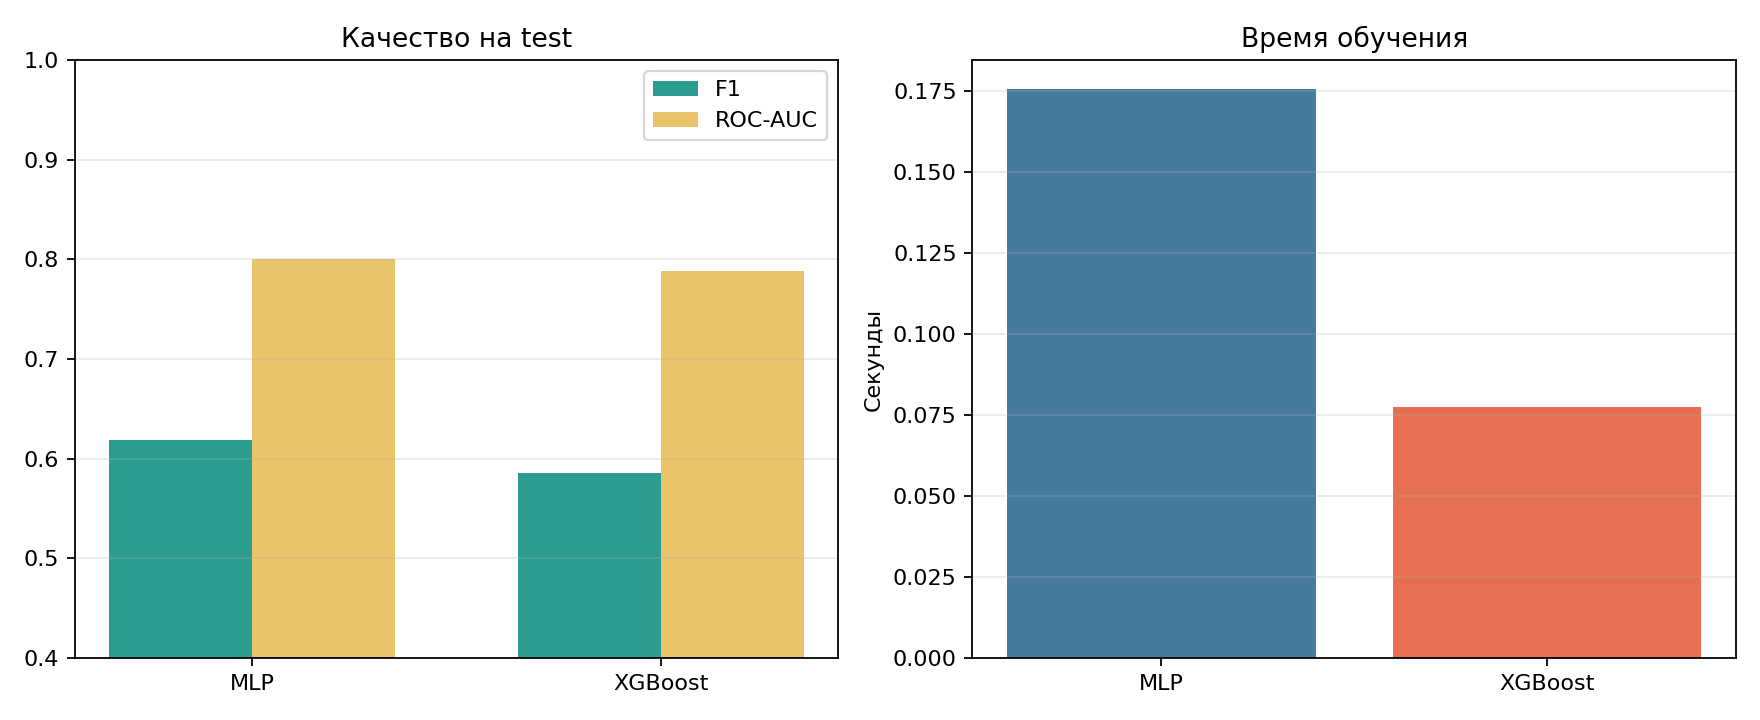

Source data for this figure (header and first rows):
model, accuracy_train, accuracy_test, f1_test, roc_auc_train, roc_auc_test, fit_time_sec, epochs, architecture
MLP, 0.7458, 0.745, 0.6185, 0.7964, 0.8005, 0.1756, 57, (16,)
XGBoost, 0.7779, 0.7383, 0.5858, 0.8444, 0.7884, 0.07732, 70, 70 деревьев, depth=3
